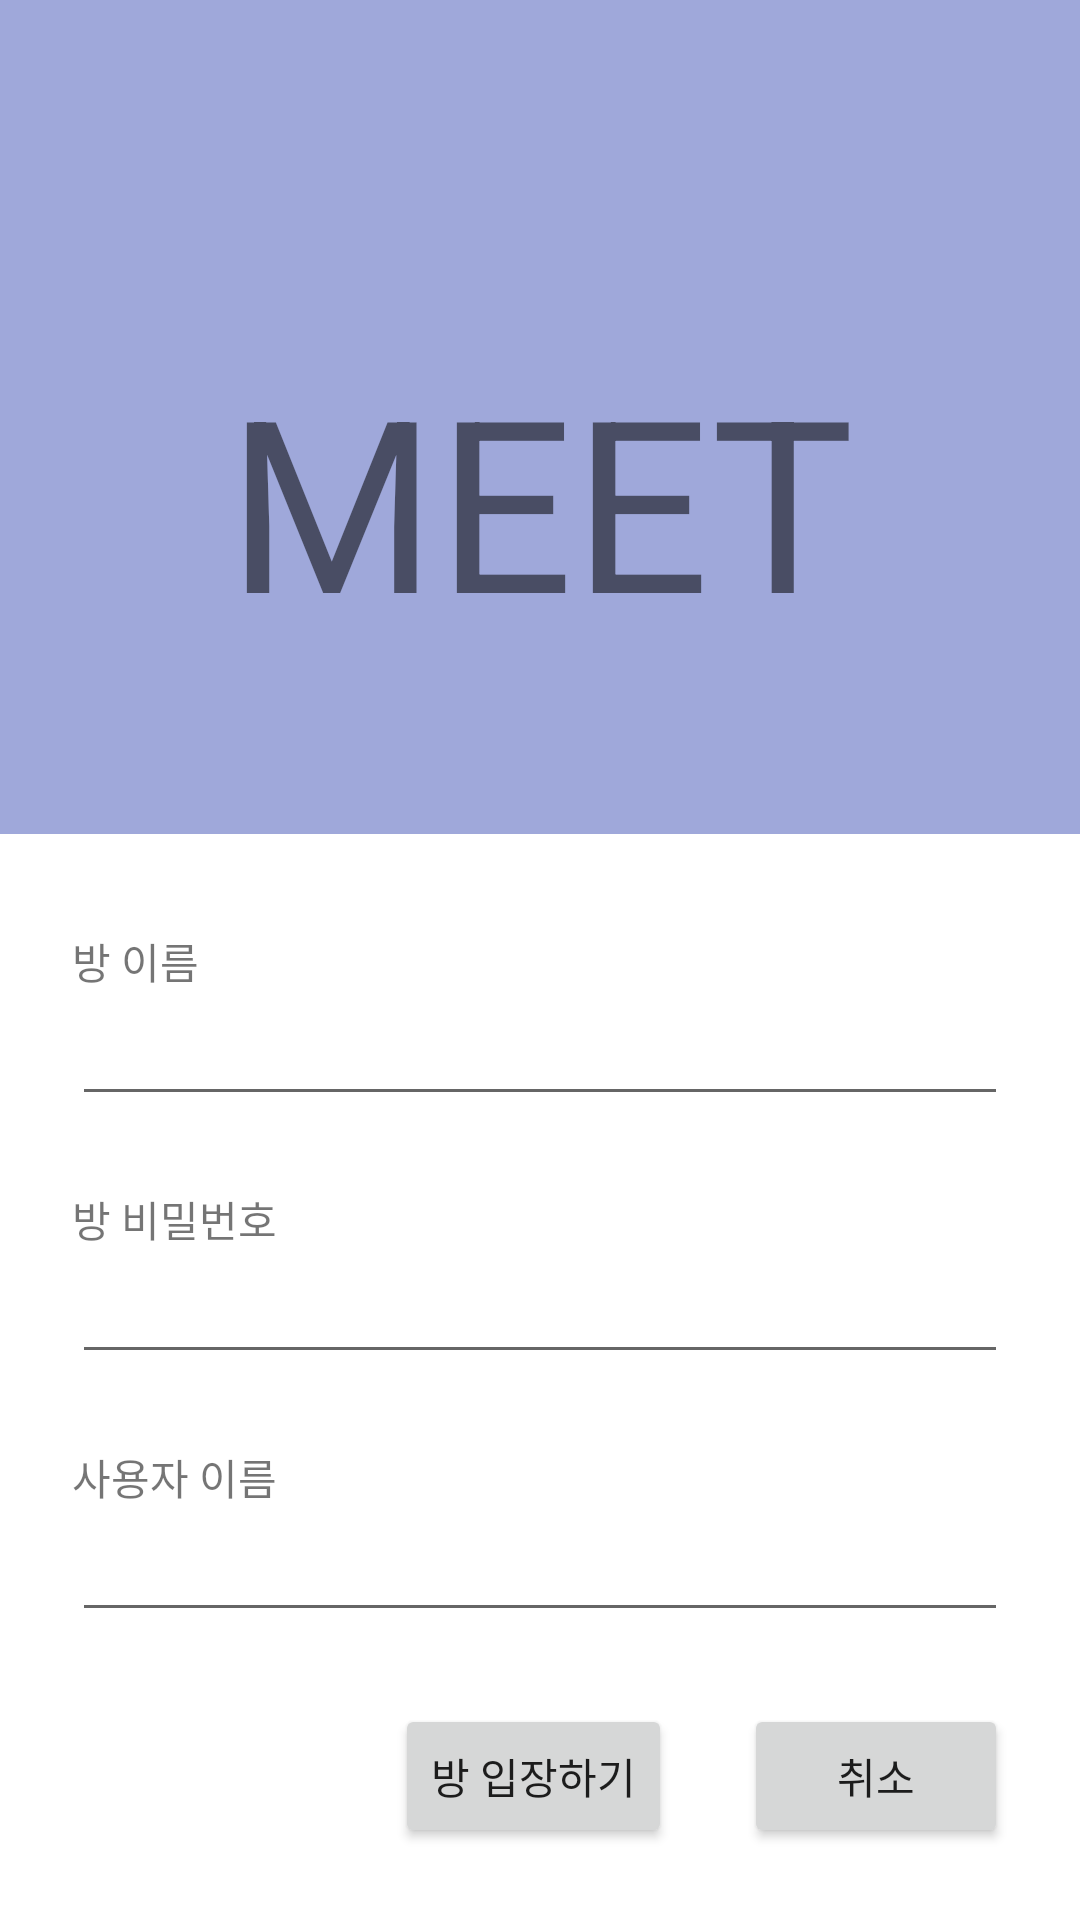

Produce the Android XML layout that renders to this screen, including the resource entries it uses.
<!-- AndroidManifest.xml: application theme Theme.LastCapston -->
<!-- res/layout/fragment_enter_room.xml -->
<?xml version="1.0" encoding="utf-8"?>
<LinearLayout xmlns:android="http://schemas.android.com/apk/res/android"
    xmlns:app="http://schemas.android.com/apk/res-auto"
    xmlns:tools="http://schemas.android.com/tools"
    android:layout_width="match_parent"
    android:layout_height="match_parent"
    android:orientation="vertical">

    <androidx.constraintlayout.widget.ConstraintLayout
        android:layout_width="match_parent"
        android:layout_height="wrap_content"
        android:background="#9FA8DA"
        android:minHeight="55dp">

        <ImageView
            android:id="@+id/enter_home_button"
            android:layout_width="43dp"
            android:layout_height="46dp"
            android:layout_marginStart="16dp"
            android:layout_marginTop="8dp"
            app:layout_constraintBottom_toBottomOf="parent"
            app:layout_constraintStart_toStartOf="parent"
            app:layout_constraintTop_toTopOf="parent"
            app:srcCompat="@drawable/ic_baseline_home_24" />
    </androidx.constraintlayout.widget.ConstraintLayout>

    <LinearLayout
        android:layout_width="match_parent"
        android:layout_height="match_parent"
        android:layout_weight="3"
        android:background="#9FA8DA"
        android:gravity="center"
        android:orientation="vertical">

        <TextView
            android:id="@+id/textView8"
            android:layout_width="match_parent"
            android:layout_height="0dp"
            android:layout_gravity="center"
            android:layout_weight="3"
            android:gravity="center"
            android:text="MEET"
            android:textSize="80sp"
            tools:ignore="NestedWeights" />
    </LinearLayout>

    <androidx.constraintlayout.widget.ConstraintLayout
        android:id="@+id/linearLayout4"
        android:layout_width="match_parent"

        android:layout_height="match_parent"
        android:layout_weight="2">

        <TextView
            android:id="@+id/textView4"
            android:layout_width="wrap_content"
            android:layout_height="wrap_content"
            android:layout_marginStart="24dp"
            android:layout_marginTop="32dp"
            android:text="방 이름"
            android:textSize="14dp"
            app:layout_constraintStart_toStartOf="parent"
            app:layout_constraintTop_toTopOf="parent" />

        <EditText
            android:id="@+id/enterRoomID"
            android:layout_width="0dp"
            android:layout_height="wrap_content"
            android:layout_marginStart="24dp"
            android:layout_marginEnd="24dp"
            android:ems="10"
            android:inputType="textPersonName"
            app:layout_constraintEnd_toEndOf="parent"
            app:layout_constraintStart_toStartOf="parent"
            app:layout_constraintTop_toBottomOf="@+id/textView4" />

        <TextView
            android:id="@+id/textView5"
            android:layout_width="wrap_content"
            android:layout_height="wrap_content"
            android:layout_marginTop="24dp"
            android:text="방 비밀번호"
            android:textSize="14dp"
            app:layout_constraintStart_toStartOf="@+id/textView4"
            app:layout_constraintTop_toBottomOf="@+id/enterRoomID" />

        <EditText
            android:id="@+id/enterRoomPW"
            android:layout_width="0dp"
            android:layout_height="wrap_content"
            android:layout_marginStart="24dp"
            android:layout_marginEnd="24dp"
            android:ems="10"
            android:inputType="textPersonName"
            app:layout_constraintEnd_toEndOf="parent"
            app:layout_constraintStart_toStartOf="parent"
            app:layout_constraintTop_toBottomOf="@+id/textView5" />

        <TextView
            android:id="@+id/textView6"
            android:layout_width="wrap_content"
            android:layout_height="wrap_content"
            android:layout_marginTop="24dp"
            android:text="사용자 이름"
            android:textSize="14dp"
            app:layout_constraintStart_toStartOf="@+id/enterRoomPW"
            app:layout_constraintTop_toBottomOf="@+id/enterRoomPW" />

        <EditText
            android:id="@+id/enterUserID"
            android:layout_width="0dp"
            android:layout_height="wrap_content"
            android:layout_marginStart="24dp"
            android:layout_marginEnd="24dp"
            android:ems="10"
            android:inputType="textPersonName"
            app:layout_constraintEnd_toEndOf="parent"
            app:layout_constraintStart_toStartOf="parent"
            app:layout_constraintTop_toBottomOf="@+id/textView6" />

        <Button
            android:id="@+id/enterOK"
            android:layout_width="wrap_content"
            android:layout_height="wrap_content"
            android:layout_marginTop="32dp"
            android:layout_marginEnd="24dp"
            android:layout_marginBottom="32dp"
            android:text="방 입장하기"
            android:textSize="14dp"
            app:layout_constraintBottom_toBottomOf="parent"
            app:layout_constraintEnd_toStartOf="@+id/enterExit"
            app:layout_constraintTop_toBottomOf="@+id/enterUserID" />

        <Button
            android:id="@+id/enterExit"
            android:layout_width="wrap_content"
            android:layout_height="wrap_content"
            android:layout_marginEnd="24dp"
            android:text="취소"
            android:textSize="14dp"
            app:layout_constraintBottom_toBottomOf="@+id/enterOK"
            app:layout_constraintEnd_toEndOf="parent" />


    </androidx.constraintlayout.widget.ConstraintLayout>


</LinearLayout>
<!-- resources referenced by this layout -->
<resources>
  <style name="Theme.LastCapston" parent="Theme.MaterialComponents.DayNight.DarkActionBar">
          
          <item name="colorPrimary">#9FA8DA</item>
          <item name="colorPrimaryVariant">@color/purple_700</item>
          <item name="colorOnPrimary">@color/white</item>
          
          <item name="colorSecondary">@color/teal_200</item>
          <item name="colorSecondaryVariant">@color/teal_700</item>
          <item name="colorOnSecondary">@color/black</item>
          
          <item name="android:statusBarColor" tools:targetApi="l">?attr/colorPrimaryVariant</item>
          
      </style>
  <!-- not gathered from this repository: default colours our renderer supplied (Android Studio template values) -->
  <color name="purple_700">#FF3700B3</color>
  <color name="teal_200">#FF03DAC5</color>
  <color name="teal_700">#FF018786</color>
  <color name="black">#FF000000</color>
  <color name="white">#FFFFFFFF</color>
</resources>
